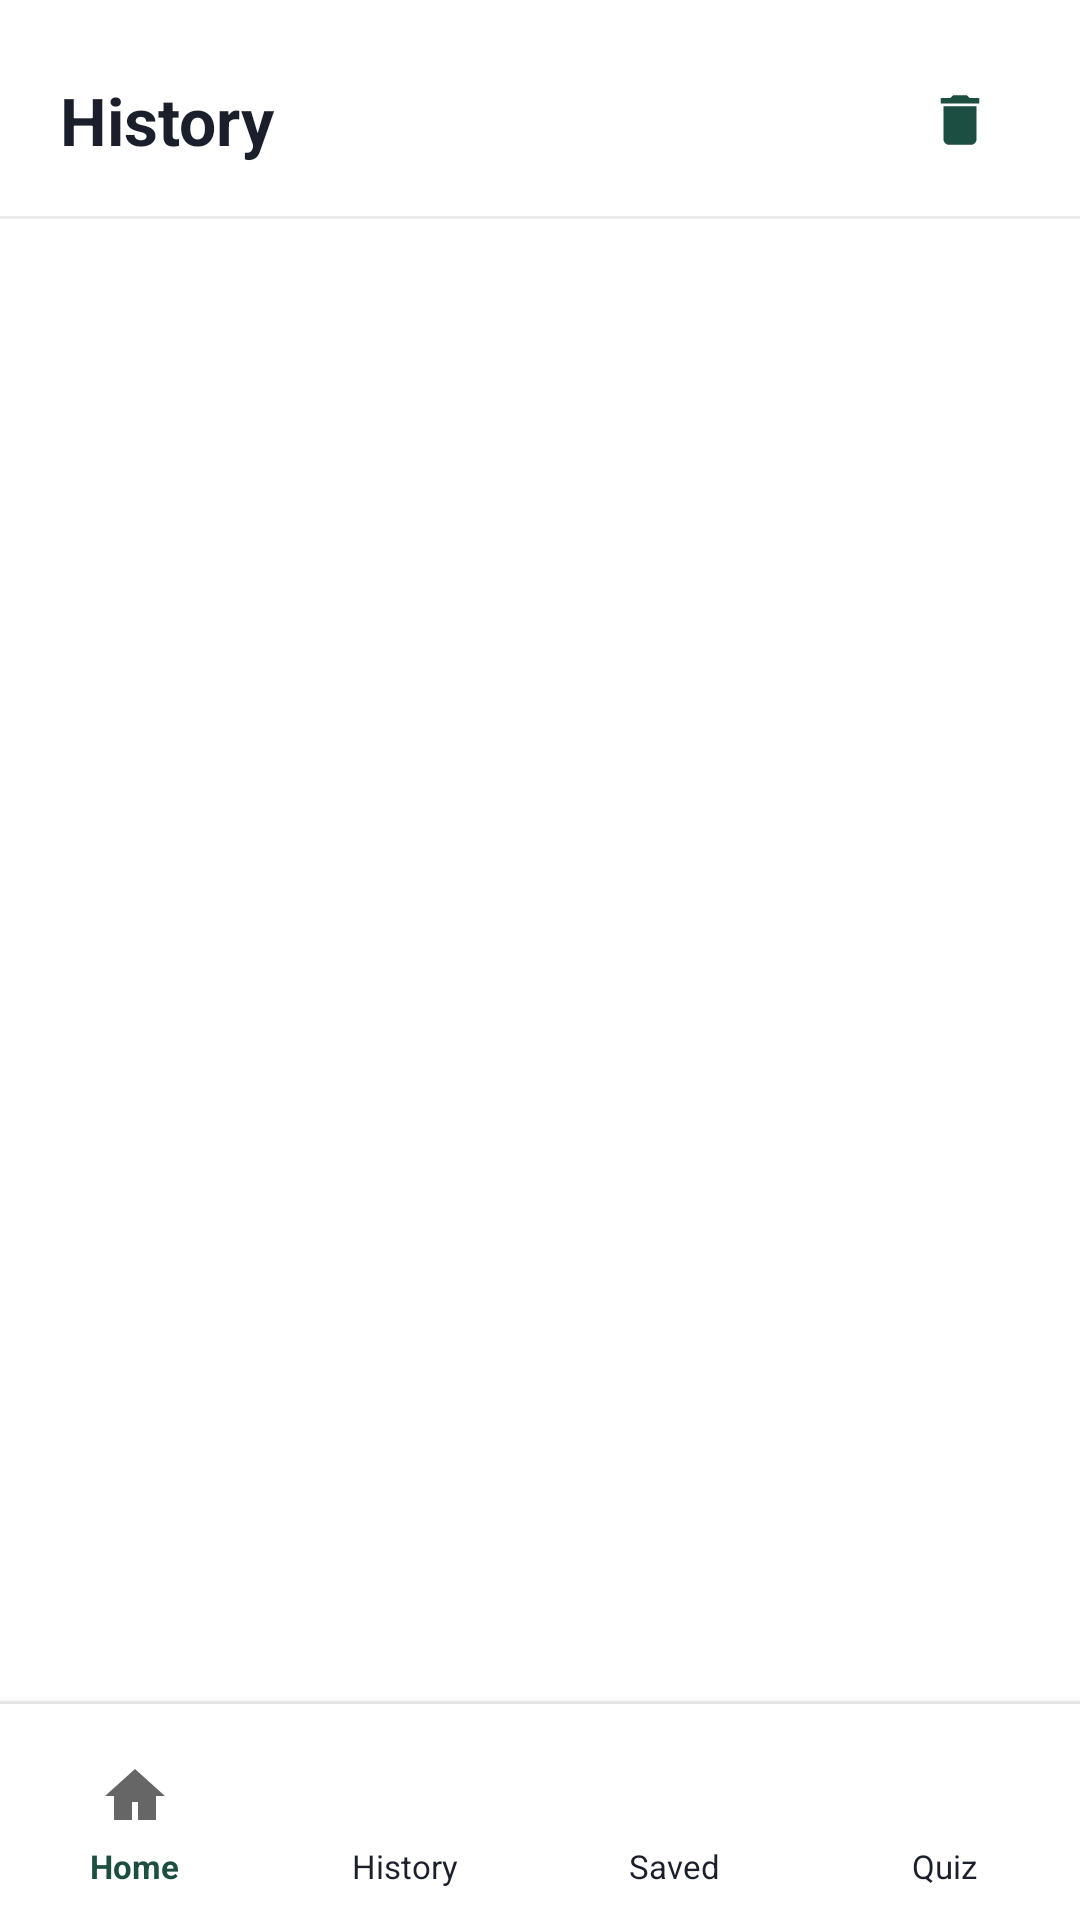

Here is an Android app screen rendered from its layout file. Give the layout XML and the strings, colors and styles it references.
<!-- AndroidManifest.xml: application theme Theme.WordSpark -->
<!-- res/layout/activity_history.xml -->
<?xml version="1.0" encoding="utf-8"?>
<LinearLayout xmlns:android="http://schemas.android.com/apk/res/android"
    android:layout_width="match_parent"
    android:layout_height="match_parent"
    android:orientation="vertical"
    android:background="@color/background">

    <LinearLayout
        android:layout_width="match_parent"
        android:layout_height="wrap_content"
        android:orientation="horizontal"
        android:gravity="center_vertical"
        android:paddingStart="@dimen/screen_padding"
        android:paddingEnd="@dimen/screen_padding"
        android:paddingTop="20dp"
        android:paddingBottom="12dp">

        <TextView
            android:layout_width="0dp"
            android:layout_height="wrap_content"
            android:layout_weight="1"
            android:text="@string/history"
            android:textColor="@color/text_primary"
            android:textSize="22sp"
            android:textStyle="bold" />

        <ImageView
            android:id="@+id/btnClearHistory"
            android:layout_width="40dp"
            android:layout_height="40dp"
            android:background="@drawable/bg_icon_circle"
            android:padding="9dp"
            android:src="@drawable/ic_trash"
            android:contentDescription="@string/clear_history" />
    </LinearLayout>

    <View android:layout_width="match_parent" android:layout_height="1dp" android:background="@color/divider" />

    <FrameLayout
        android:layout_width="match_parent"
        android:layout_height="0dp"
        android:layout_weight="1">

        <androidx.recyclerview.widget.RecyclerView
            android:id="@+id/recyclerHistory"
            android:layout_width="match_parent"
            android:layout_height="match_parent"
            android:padding="@dimen/screen_padding"
            android:clipToPadding="false" />

        <TextView
            android:id="@+id/tvEmptyHistory"
            android:layout_width="wrap_content"
            android:layout_height="wrap_content"
            android:layout_gravity="center"
            android:text="@string/empty_history"
            android:textColor="@color/text_secondary"
            android:textSize="15sp"
            android:visibility="gone" />
    </FrameLayout>

    <View android:layout_width="match_parent" android:layout_height="1dp" android:background="@color/divider" />

    <include
        android:id="@+id/bottomNav"
        layout="@layout/layout_bottom_nav" />

</LinearLayout>
<!-- res/layout/layout_bottom_nav.xml (included above) -->
<?xml version="1.0" encoding="utf-8"?>
<LinearLayout xmlns:android="http://schemas.android.com/apk/res/android"
    android:layout_width="match_parent"
    android:layout_height="72dp"
    android:orientation="horizontal"
    android:background="@color/background"
    android:elevation="8dp"
    android:paddingTop="8dp">

    <LinearLayout
        android:id="@+id/navHome"
        android:layout_width="0dp"
        android:layout_height="match_parent"
        android:layout_weight="1"
        android:orientation="vertical"
        android:gravity="center"
        android:clickable="true"
        android:focusable="true"
        android:background="?attr/selectableItemBackground">

        <ImageView
            android:id="@+id/ivNavHome"
            android:layout_width="24dp"
            android:layout_height="24dp"
            android:src="@drawable/ic_home"
            android:contentDescription="@string/cd_nav_home" />

        <TextView
            android:id="@+id/tvNavHome"
            android:layout_width="wrap_content"
            android:layout_height="wrap_content"
            android:layout_marginTop="4dp"
            android:text="Home"
            android:textSize="11sp"
            android:textColor="@color/primary"
            android:textStyle="bold" />
    </LinearLayout>

    <LinearLayout
        android:id="@+id/navHistory"
        android:layout_width="0dp"
        android:layout_height="match_parent"
        android:layout_weight="1"
        android:orientation="vertical"
        android:gravity="center"
        android:clickable="true"
        android:focusable="true"
        android:background="?attr/selectableItemBackground">

        <ImageView
            android:id="@+id/ivNavHistory"
            android:layout_width="24dp"
            android:layout_height="24dp"
            android:src="@drawable/ic_history"
            android:contentDescription="@string/cd_nav_history" />

        <TextView
            android:id="@+id/tvNavHistory"
            android:layout_width="wrap_content"
            android:layout_height="wrap_content"
            android:layout_marginTop="4dp"
            android:text="History"
            android:textSize="11sp"
            android:textColor="@color/text_primary" />
    </LinearLayout>

    <LinearLayout
        android:id="@+id/navSaved"
        android:layout_width="0dp"
        android:layout_height="match_parent"
        android:layout_weight="1"
        android:orientation="vertical"
        android:gravity="center"
        android:clickable="true"
        android:focusable="true"
        android:background="?attr/selectableItemBackground">

        <ImageView
            android:id="@+id/ivNavSaved"
            android:layout_width="24dp"
            android:layout_height="24dp"
            android:src="@drawable/ic_bookmark"
            android:contentDescription="@string/cd_nav_saved" />

        <TextView
            android:id="@+id/tvNavSaved"
            android:layout_width="wrap_content"
            android:layout_height="wrap_content"
            android:layout_marginTop="4dp"
            android:text="Saved"
            android:textSize="11sp"
            android:textColor="@color/text_primary" />
    </LinearLayout>

    <LinearLayout
        android:id="@+id/navQuiz"
        android:layout_width="0dp"
        android:layout_height="match_parent"
        android:layout_weight="1"
        android:orientation="vertical"
        android:gravity="center"
        android:clickable="true"
        android:focusable="true"
        android:background="?attr/selectableItemBackground">

        <ImageView
            android:id="@+id/ivNavQuiz"
            android:layout_width="24dp"
            android:layout_height="24dp"
            android:src="@drawable/ic_help"
            android:contentDescription="@string/cd_nav_quiz" />

        <TextView
            android:id="@+id/tvNavQuiz"
            android:layout_width="wrap_content"
            android:layout_height="wrap_content"
            android:layout_marginTop="4dp"
            android:text="Quiz"
            android:textSize="11sp"
            android:textColor="@color/text_primary" />
    </LinearLayout>

</LinearLayout>
<!-- resources referenced by this layout -->
<resources>
  <color name="background">#FFFFFF</color>
  <color name="divider">#ECECEC</color>
  <color name="primary">#1D4E42</color>
  <color name="text_primary">#1A1F2B</color>
  <color name="text_secondary">#6B7280</color>
  <dimen name="screen_padding">20dp</dimen>
  <!-- drawable ic_bookmark (drawable) -->
  <vector xmlns:android="http://schemas.android.com/apk/res/android" android:width="24dp" android:height="24dp" android:viewportWidth="24" android:viewportHeight="24">
    <path android:fillColor="@android:color/white" android:pathData="M6,2h12v20l-6,-4 -6,4z"/>
  </vector>
  <!-- drawable ic_help (drawable) -->
  <vector xmlns:android="http://schemas.android.com/apk/res/android" android:width="24dp" android:height="24dp" android:viewportWidth="24" android:viewportHeight="24">
    <path android:fillColor="@android:color/white" android:pathData="M12,2C6.48,2 2,6.48 2,12s4.48,10 10,10 10,-4.48 10,-10S17.52,2 12,2zM13,19h-2v-2h2v2zM15.07,11.25l-0.9,0.92C13.45,12.9 13,13.5 13,15h-2v-0.5c0,-1.1 0.45,-2.1 1.17,-2.83l1.24,-1.26c0.37,-0.36 0.59,-0.86 0.59,-1.41 0,-1.1 -0.9,-2 -2,-2s-2,0.9 -2,2H8c0,-2.21 1.79,-4 4,-4s4,1.79 4,4C16,10.11 15.62,10.79 15.07,11.25z"/>
  </vector>
  <!-- drawable ic_history (drawable) -->
  <vector xmlns:android="http://schemas.android.com/apk/res/android" android:width="24dp" android:height="24dp" android:viewportWidth="24" android:viewportHeight="24">
    <path android:fillColor="@android:color/white" android:pathData="M13,3a9,9 0,1 0,9 9h-2a7,7 0,1 1,-7 -7v4l5,-5 -5,-5v4z"/>
    <path android:fillColor="@android:color/white" android:pathData="M12,8v5l4,2 -0.75,1.3 -4.75,-2.3v-6z"/>
  </vector>
  <!-- drawable ic_home (drawable) -->
  <vector xmlns:android="http://schemas.android.com/apk/res/android" android:width="24dp" android:height="24dp" android:viewportWidth="24" android:viewportHeight="24" android:tint="?attr/colorControlNormal">
    <path android:fillColor="@android:color/white" android:pathData="M12,3L2,12h3v8h6v-6h2v6h6v-8h3L12,3z"/>
  </vector>
  <!-- drawable ic_trash (drawable) -->
  <vector xmlns:android="http://schemas.android.com/apk/res/android" android:width="24dp" android:height="24dp" android:viewportWidth="24" android:viewportHeight="24">
    <path android:fillColor="@color/primary" android:pathData="M6,19c0,1.1 0.9,2 2,2h8c1.1,0 2,-0.9 2,-2V7H6V19zM19,4h-3.5l-1,-1h-5l-1,1H5v2h14V4z"/>
  </vector>
  <string name="cd_nav_history">History tab</string>
  <string name="cd_nav_home">Home tab</string>
  <string name="cd_nav_quiz">Quiz tab</string>
  <string name="cd_nav_saved">Saved words tab</string>
  <string name="clear_history">Clear History</string>
  <string name="empty_history">No search history yet.</string>
  <string name="history">History</string>
  <style name="Theme.WordSpark" parent="Theme.MaterialComponents.DayNight.NoActionBar">
          <item name="colorPrimary">@color/primary</item>
          <item name="colorPrimaryDark">@color/primary_dark</item>
          <item name="colorAccent">@color/primary</item>
          <item name="android:statusBarColor">@color/primary_dark</item>
          <item name="android:windowBackground">@color/background</item>
          <item name="android:textColorPrimary">@color/text_primary</item>
      </style>
  <color name="primary_dark">#123328</color>
</resources>
